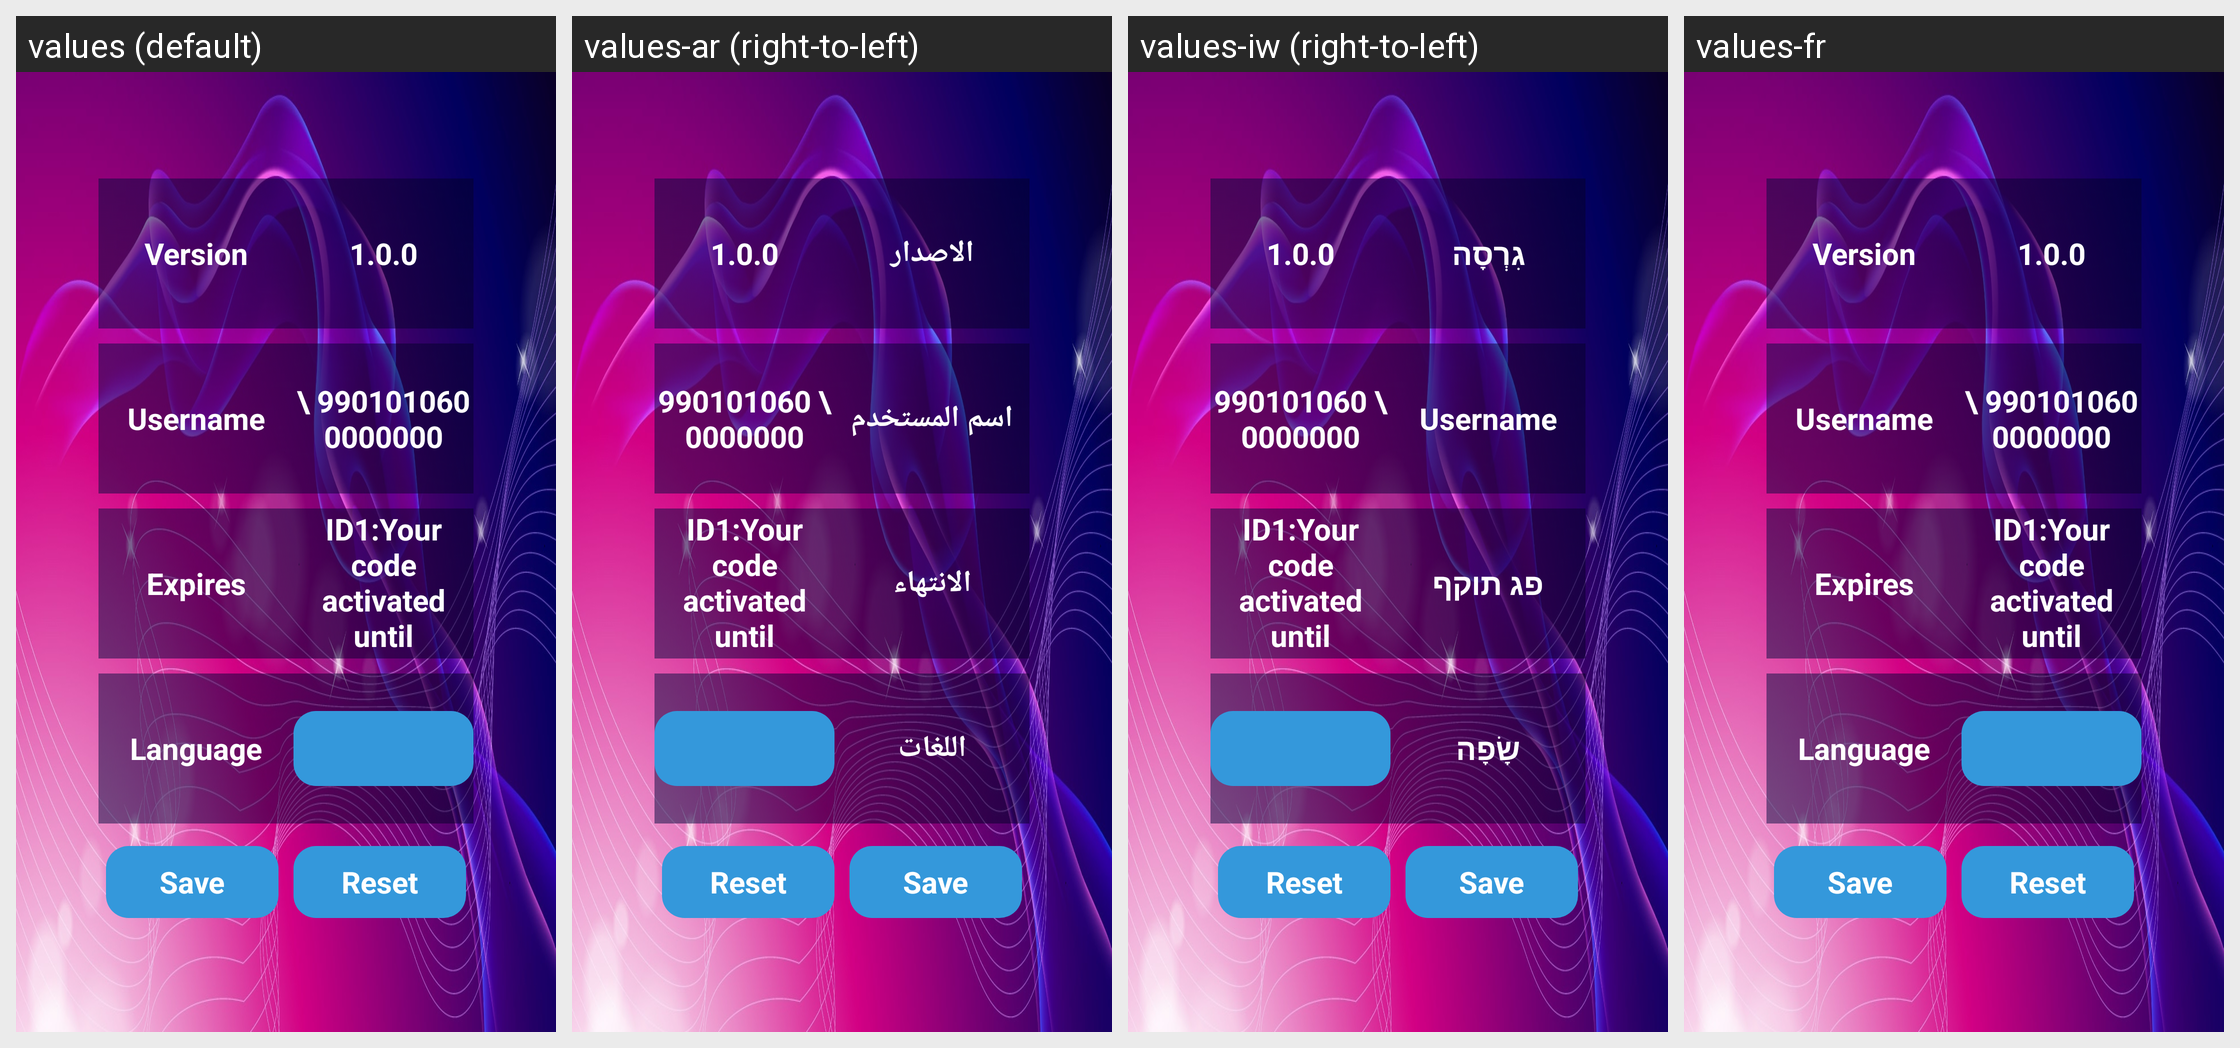

Here is an Android app screen in its default locale and in the app's own translations. Write out the translated-string differences for the strings that appear on this screen.
Android screen res/layout/fragment_setting.xml rendered under 4 locales, left to right: values (default), values-ar (right-to-left), values-iw (right-to-left), values-fr. Device: Nexus 5 (rendered at 1080×1920; each locale shown at half size, 540×960, under a caption strip naming it); theme android:Theme.Holo.Light.NoActionBar.Fullscreen.
Other locales in the repository, not shown: values-de, values-es, values-it.
Strings drawn on this screen, with the default value and each locale's value (text and hints the layout hard-codes, and strings that could not be matched under every locale, appear in the picture but are not listed):

version
  values: Version
  values-ar: الاصدار
  values-iw: גִרְסָה
  values-fr: Version

activate_username
  values: Username
  values-ar: اسم المستخدم
  values-iw: Username
  values-fr: Username

expires
  values: Expires
  values-ar: الانتهاء
  values-iw: פג תוקף
  values-fr: Expires

language
  values: Language
  values-ar: اللغات
  values-iw: שָׂפָה
  values-fr: Language
